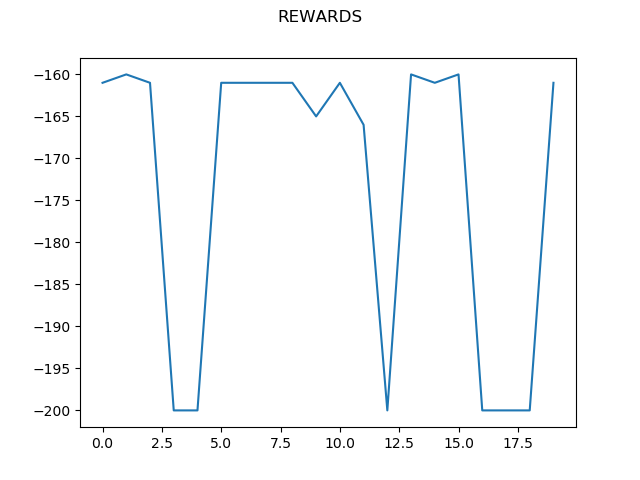

The table this chart was drawn from, first rows:
0, -161.0
1, -160.0
2, -161.0
3, -200.0
4, -200.0
5, -161.0
6, -161.0
7, -161.0
8, -161.0
9, -165.0
10, -161.0
11, -166.0
12, -200.0
13, -160.0
14, -161.0
15, -160.0
16, -200.0
17, -200.0
18, -200.0
19, -161.0
